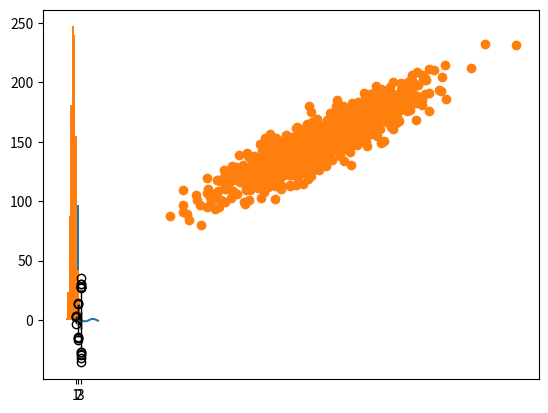

This chart was generated by the following Python code:
#!/usr/bin/env python
# coding: utf-8

# # Matplotlib

# In[ ]:


#Importamos los contextos
#Manera 1
from matplotlib import pyplot

#Manera 2
import matplotlib.pyplot as plt

#Nosotros usaremos la manera 1 para crear nuestros graficos
    #pyplot.plot(...)
#Elementos como por ejemplo: ejes, etiquetas y leyendas pueden ser accedidas y configuradas utilizando este contexto como funciones separadas.

#Podemos mostrar el grafico creado utilizando el siguiente comando
pyplot.show()

#Tambien podemos guardar el grafico en algun formato de nuestro interes
pyplot.savefig('imagen.png')


# # Line Plot

# In[ ]:


# Ejemplo de un grafio de linea
from numpy import sin
from matplotlib import pyplot
# creamos un intervalo constante para el eje X
x = [x*0.1 for x in range(100)]
# Creamos las observaciones para el eje Y, en este caso vamos a utilizar la funcion del sen
y = sin(x)
# utilizamos la funcion para implementar el grafio de linea
pyplot.plot(x, y)
# mostramos por pantalla el resultado
pyplot.show()


# # Bar chart

# In[ ]:


# Ejemplo de grafico de barras
from random import seed
from random import randint
from matplotlib import pyplot
# generamos una semilla aleatoria para poder reproducir nuestro codigo
seed(1)
# nombres de las categorias
x = ['red', 'green', 'blue']
# cantidades para cada categoria
y = [randint(0, 100), randint(0, 100), randint(0, 100)]
# creamos el grafico de barras
pyplot.bar(x, y)
# mostramos por pantalla el grafico
pyplot.show()


# # Histogram Plot

# In[ ]:


# Ejemplo de histograma
from numpy.random import seed
from numpy.random import randn
from matplotlib import pyplot
# generamos una semilla aleatoria para poder reproducir nuestro codigo
seed(13)
# generamos numeros aleatorias para una distribucion gaussiana.
x = randn(1000)
# creamos el grafico de histograma
pyplot.hist(x)
# mostramos por pantalla el grafico
pyplot.show()


# # Box and Whisker Plot

# In[ ]:


# Ejemplo de box and whisker plot
from numpy.random import seed
from numpy.random import randn
from matplotlib import pyplot
# generamos una semilla aleatoria para poder reproducir nuestro codigo
seed(13)
# generamos numeros aleatorios respetando una distribucion normal
x = [randn(1000), 5 * randn(1000), 10 * randn(1000)]
# # creamos el grafico de box and whisker plot
pyplot.boxplot(x)
# mostramos por pantalla el grafico
pyplot.show()


# # Scatter Plot

# In[ ]:


# ejemplo de un scatter plot
from numpy.random import seed
from numpy.random import randn
from matplotlib import pyplot
# generamos una semilla aleatoria para poder reproducir nuestro codigo
seed(1)
# defino la variable x
x = 20 * randn(1000) + 100
# defino la variable y
y = x + (10 * randn(1000) + 50)
# creamos el grafico de scatter plot
pyplot.scatter(x, y)
# # mostramos por pantalla el grafico
pyplot.show()

